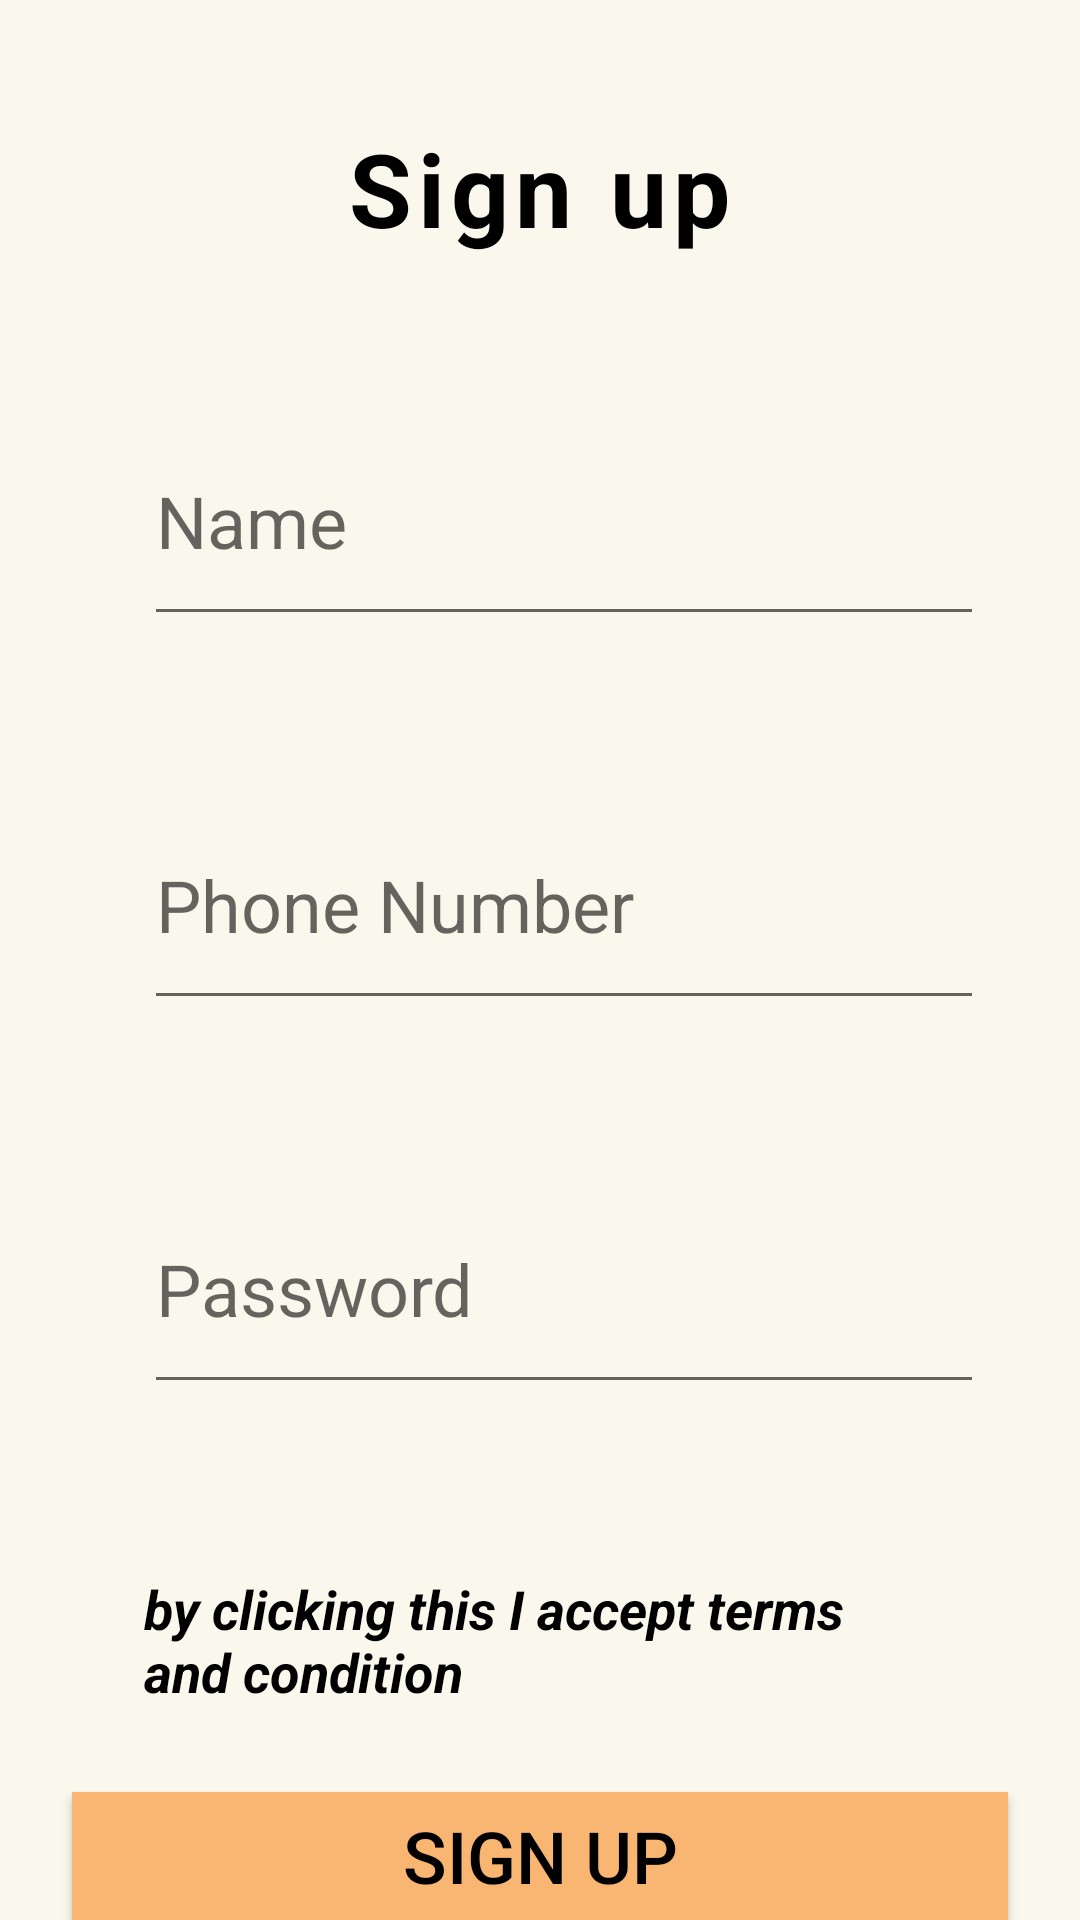

Reconstruct the res/layout file that produces this screen, plus the resources it refers to.
<!-- AndroidManifest.xml: application theme Theme.CODERED -->
<!-- res/layout/activity_main.xml -->
<?xml version="1.0" encoding="utf-8"?>
<androidx.constraintlayout.widget.ConstraintLayout xmlns:android="http://schemas.android.com/apk/res/android"
    xmlns:app="http://schemas.android.com/apk/res-auto"
    xmlns:tools="http://schemas.android.com/tools"
    android:layout_width="match_parent"
    android:layout_height="match_parent"
    tools:context=".MainActivity">

    <RelativeLayout
        android:id="@+id/sign_up_"
        android:layout_width="match_parent"
        android:layout_height="match_parent"
        android:background="#FAF8EC"
        android:clipToOutline="true"
        app:layout_constraintEnd_toEndOf="parent"
        app:layout_constraintTop_toTopOf="parent">

        <TextView
            android:id="@+id/sign_up"
            android:layout_width="255dp"
            android:layout_height="48dp"
            android:layout_alignParentTop="true"
            android:layout_centerHorizontal="true"
            android:layout_marginStart="51dp"
            android:layout_marginTop="40dp"
            android:gravity="center_horizontal|top"
            android:text="@string/sign_up"
            android:textAppearance="@style/sign_up"
            android:textSize="34sp"
            android:textStyle="bold" />


        <EditText
            android:id="@+id/Name_edtText"
            android:layout_width="280dp"
            android:layout_height="80dp"
            android:layout_below="@+id/sign_up"
            android:layout_alignParentStart="true"
            android:layout_marginStart="48dp"
            android:layout_marginTop="44dp"
            android:ems="10"
            android:hint="Name"
            android:inputType="text"
            android:textSize="24sp" />

        <EditText
            android:id="@+id/PhoneNum_edtText"
            android:layout_width="280dp"
            android:layout_height="80dp"
            android:layout_below="@+id/Name_edtText"
            android:layout_alignParentStart="true"
            android:layout_marginStart="48dp"
            android:layout_marginTop="48dp"
            android:digits="1234567890"
            android:ems="10"
            android:hint="Phone Number"
            android:inputType="text"
            android:numeric="integer"
            android:textSize="24sp" />

        <EditText
            android:id="@+id/Password_edtText"
            android:layout_width="280dp"
            android:layout_height="80dp"
            android:layout_below="@+id/PhoneNum_edtText"
            android:layout_alignParentStart="true"
            android:layout_marginStart="48dp"
            android:layout_marginTop="48dp"
            android:ems="10"
            android:hint="Password"
            android:inputType="text"
            android:password="true"
            android:textSize="24sp" />

        <Button
            android:id="@+id/SignUp_Button"
            android:layout_width="360dp"
            android:layout_height="80dp"
            android:layout_below="@+id/textView"
            android:layout_alignParentStart="true"
            android:layout_alignParentEnd="true"
            android:layout_marginStart="24dp"
            android:layout_marginTop="28dp"
            android:layout_marginEnd="24dp"
            android:background="#F9B672"
            android:text="Sign up"
            android:textColor="#000000"
            android:textSize="24sp" />

        <TextView
            android:id="@+id/textView"
            android:layout_width="wrap_content"
            android:layout_height="wrap_content"
            android:layout_below="@+id/Password_edtText"
            android:layout_alignParentStart="true"
            android:layout_alignParentEnd="true"
            android:layout_marginStart="48dp"
            android:layout_marginTop="56dp"
            android:layout_marginEnd="54dp"
            android:text="by clicking this I accept terms and condition"
            android:textColor="#000000"
            android:textSize="18sp"
            android:textStyle="bold|italic" />

        <TextView
            android:id="@+id/textView4"
            android:layout_width="wrap_content"
            android:layout_height="wrap_content"
            android:layout_below="@+id/SignUp_Button"
            android:layout_alignParentStart="true"
            android:layout_marginStart="79dp"
            android:layout_marginTop="40dp"
            android:text="Already have an Account ? "
            android:textColor="#000000" />

        <TextView
            android:id="@+id/textView6"
            android:layout_width="wrap_content"
            android:layout_height="wrap_content"
            android:layout_below="@+id/SignUp_Button"
            android:layout_alignParentEnd="true"
            android:layout_marginTop="40dp"
            android:layout_marginEnd="120dp"
            android:text="Login"
            android:textColor="#000000"
            android:textStyle="bold" />


    </RelativeLayout>
    

    

    

    


    


</androidx.constraintlayout.widget.ConstraintLayout>
<!-- resources referenced by this layout -->
<resources>
  <string name="sign_up">
          Sign up
      </string>
  <style name="sign_up">
          <item name="android:textSize">40sp</item>
          <item name="android:letterSpacing">0.06</item>
          <item name="android:textColor">#000000</item>
      </style>
  <style name="Theme.CODERED" parent="Base.Theme.CODERED" />
  <style name="Base.Theme.CODERED" parent="Theme.AppCompat.Light.NoActionBar">
          
          
      </style>
</resources>
